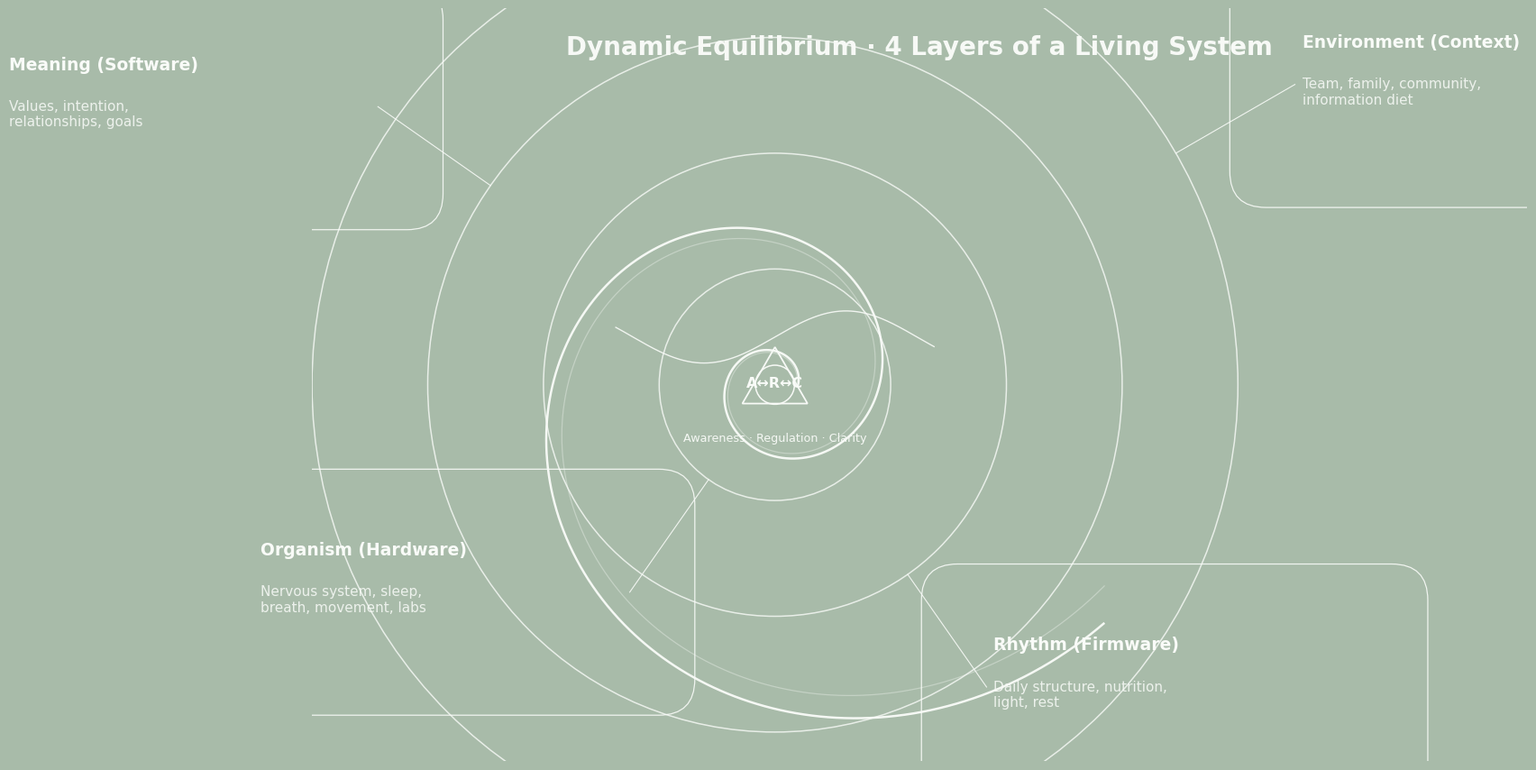

Source code (Python):
import numpy as np
import matplotlib.pyplot as plt
from matplotlib.patches import Circle, Polygon, FancyBboxPatch

# ---------------------------------------------------------
#  Global style
# ---------------------------------------------------------
plt.rcParams.update({
    "font.family": "DejaVu Sans",    # or "Helvetica"/"Inter" if installed
    "font.size": 11,
    "axes.linewidth": 0,
})

BG_COLOR      = "#A8BBA9"   # muted sage green
LINE_COLOR    = "#F9FBF8"   # almost white
TEXT_COLOR    = "#F9FBF8"
SUBTEXT_ALPHA = 0.85

# ---------------------------------------------------------
#  Figure / axis
# ---------------------------------------------------------
fig, ax = plt.subplots(figsize=(16, 9), dpi=250)
fig.patch.set_facecolor(BG_COLOR)
ax.set_facecolor(BG_COLOR)
ax.axis("off")
ax.set_aspect("equal")

# Spiral center
cx, cy = -0.2, 0.0
ax.set_xlim(-3.4, 5.0)
ax.set_ylim(-2.6, 2.6)

# ---------------------------------------------------------
#  Main 4 layer rings
# ---------------------------------------------------------
layer_radii = [0.8, 1.6, 2.4, 3.2]   # Organism, Rhythm, Meaning, Environment
for r in layer_radii:
    c = Circle((cx, cy), r,
               fill=False,
               edgecolor=LINE_COLOR,
               lw=1.1,
               alpha=0.8)
    ax.add_patch(c)

# ---------------------------------------------------------
#  Logarithmic spiral (clean nautilus aesthetic)
# ---------------------------------------------------------
theta = np.linspace(0, 3.8 * np.pi, 2500)
a, b = 0.16, 0.24
r = a * np.exp(b * theta)

x = cx + r * np.cos(theta)
y = cy + r * np.sin(theta)

# main spiral
ax.plot(x, y, color=LINE_COLOR, lw=1.8, alpha=0.96, zorder=1)

# subtle twin spiral for depth
r2 = (a * 0.95) * np.exp(b * theta)
x2 = cx + r2 * np.cos(theta + 0.08)
y2 = cy + r2 * np.sin(theta + 0.08)
ax.plot(x2, y2, color=LINE_COLOR, lw=0.9, alpha=0.35, zorder=1)

# ---------------------------------------------------------
#  Inner wave (physiology) – now above the circle, clean
# ---------------------------------------------------------
wave_x = np.linspace(-1.1, 1.1, 600)
wave_y = 0.18 * np.sin(3.2 * wave_x) + 0.33   # shifted up
ax.plot(wave_x + cx, wave_y + cy,
        color=LINE_COLOR, lw=1.0, alpha=0.9, zorder=1)

# ---------------------------------------------------------
#  Central A↔R↔C symbol – cleaner geometry
# ---------------------------------------------------------
# Triangle
triangle_radius = 0.26
tri_points = np.array([
    [0,  1],
    [np.sqrt(3)/2, -0.5],
    [-np.sqrt(3)/2, -0.5]
]) * triangle_radius
tri_points[:, 0] += cx
tri_points[:, 1] += cy

triangle = Polygon(tri_points,
                   closed=True,
                   fill=False,
                   edgecolor=LINE_COLOR,
                   lw=1.3,
                   alpha=0.98,
                   zorder=2)
ax.add_patch(triangle)

# Inner circle
circle_radius = 0.135
inner_circle = Circle((cx, cy), circle_radius,
                      fill=False,
                      edgecolor=LINE_COLOR,
                      lw=1.1,
                      alpha=0.98,
                      zorder=2)
ax.add_patch(inner_circle)

# A↔R↔C in the circle
ax.text(cx, cy + 0.01,
        "A↔R↔C",
        ha="center", va="center",
        color=TEXT_COLOR,
        fontsize=11.5,
        weight="bold",
        zorder=3)

# Caption under the symbol
ax.text(cx, cy - 0.33,
        "Awareness · Regulation · Clarity",
        ha="center", va="top",
        color=TEXT_COLOR,
        fontsize=9.2,
        alpha=0.95,
        zorder=3)

# ---------------------------------------------------------
#  Helper: boxed layer label + pointer
# ---------------------------------------------------------
def place_layer_box(radius, angle_deg, title, subtitle_lines):
    """
    radius: which ring this layer belongs to
    angle_deg: anchor angle on the ring (0° = +x axis)
    """
    angle = np.deg2rad(angle_deg)

    # Anchor on the ring
    px = cx + radius * np.cos(angle)
    py = cy + radius * np.sin(angle)

    # Text-box center a bit further out
    offset = 0.95
    bx = cx + (radius + offset) * np.cos(angle)
    by = cy + (radius + offset) * np.sin(angle)

    # Pointer line from ring to box edge
    ax.plot([px, bx], [py, by],
            color=LINE_COLOR, lw=0.8, alpha=0.9, zorder=2)

    # Box dimensions in data coords (tuned by eye)
    box_w = 3.0
    box_h = 1.2

    # Alignment depending on side
    if np.cos(angle) > 0:
        # box to the right of the pointer
        x0 = bx - 0.2
        ha_title = "left"
    else:
        # box to the left
        x0 = bx - box_w + 0.2
        ha_title = "left"

    y0 = by - box_h / 2.0

    # Rounded box outline
    box = FancyBboxPatch(
        (x0, y0),
        box_w, box_h,
        boxstyle="round,pad=0.25",
        linewidth=0.9,
        edgecolor=LINE_COLOR,
        facecolor="none",
        alpha=0.9,
        zorder=1.5
    )
    ax.add_patch(box)

    # Title & subtitle inside box
    ax.text(x0 + 0.25, y0 + box_h - 0.25,
            title,
            ha=ha_title, va="top",
            color=TEXT_COLOR,
            fontsize=13.5,
            weight="bold",
            zorder=3)

    subtitle = "\n".join(subtitle_lines)
    ax.text(x0 + 0.25, y0 + box_h - 0.55,
            subtitle,
            ha=ha_title, va="top",
            color=TEXT_COLOR,
            fontsize=11,
            alpha=SUBTEXT_ALPHA,
            zorder=3)

# ---------------------------------------------------------
#  4 boxed layer labels (angles tuned for balance)
# ---------------------------------------------------------
place_layer_box(
    radius=layer_radii[0],   # Organism
    angle_deg=235,
    title="Organism (Hardware)",
    subtitle_lines=[
        "Nervous system, sleep,",
        "breath, movement, labs"
    ]
)

place_layer_box(
    radius=layer_radii[1],   # Rhythm
    angle_deg=305,
    title="Rhythm (Firmware)",
    subtitle_lines=[
        "Daily structure, nutrition,",
        "light, rest"
    ]
)

place_layer_box(
    radius=layer_radii[2],   # Meaning
    angle_deg=145,
    title="Meaning (Software)",
    subtitle_lines=[
        "Values, intention,",
        "relationships, goals"
    ]
)

place_layer_box(
    radius=layer_radii[3],   # Environment
    angle_deg=30,
    title="Environment (Context)",
    subtitle_lines=[
        "Team, family, community,",
        "information diet"
    ]
)

# ---------------------------------------------------------
#  Title at the very top (no overlap)
# ---------------------------------------------------------
ax.text(0.5, 0.965,
        "Dynamic Equilibrium · 4 Layers of a Living System",
        transform=ax.transAxes,
        ha="center", va="top",
        color=TEXT_COLOR,
        fontsize=20,
        weight="bold",
        alpha=0.98,
        zorder=3)

# ---------------------------------------------------------
#  Save
# ---------------------------------------------------------
plt.tight_layout()
plt.savefig(
    "dynamic_equilibrium_spiral_scheme_pro_v4.png",
    dpi=350,
    facecolor=BG_COLOR,
    bbox_inches="tight",
    pad_inches=0.25
)
plt.close()

print("Saved: dynamic_equilibrium_spiral_scheme_pro_v4.png")
